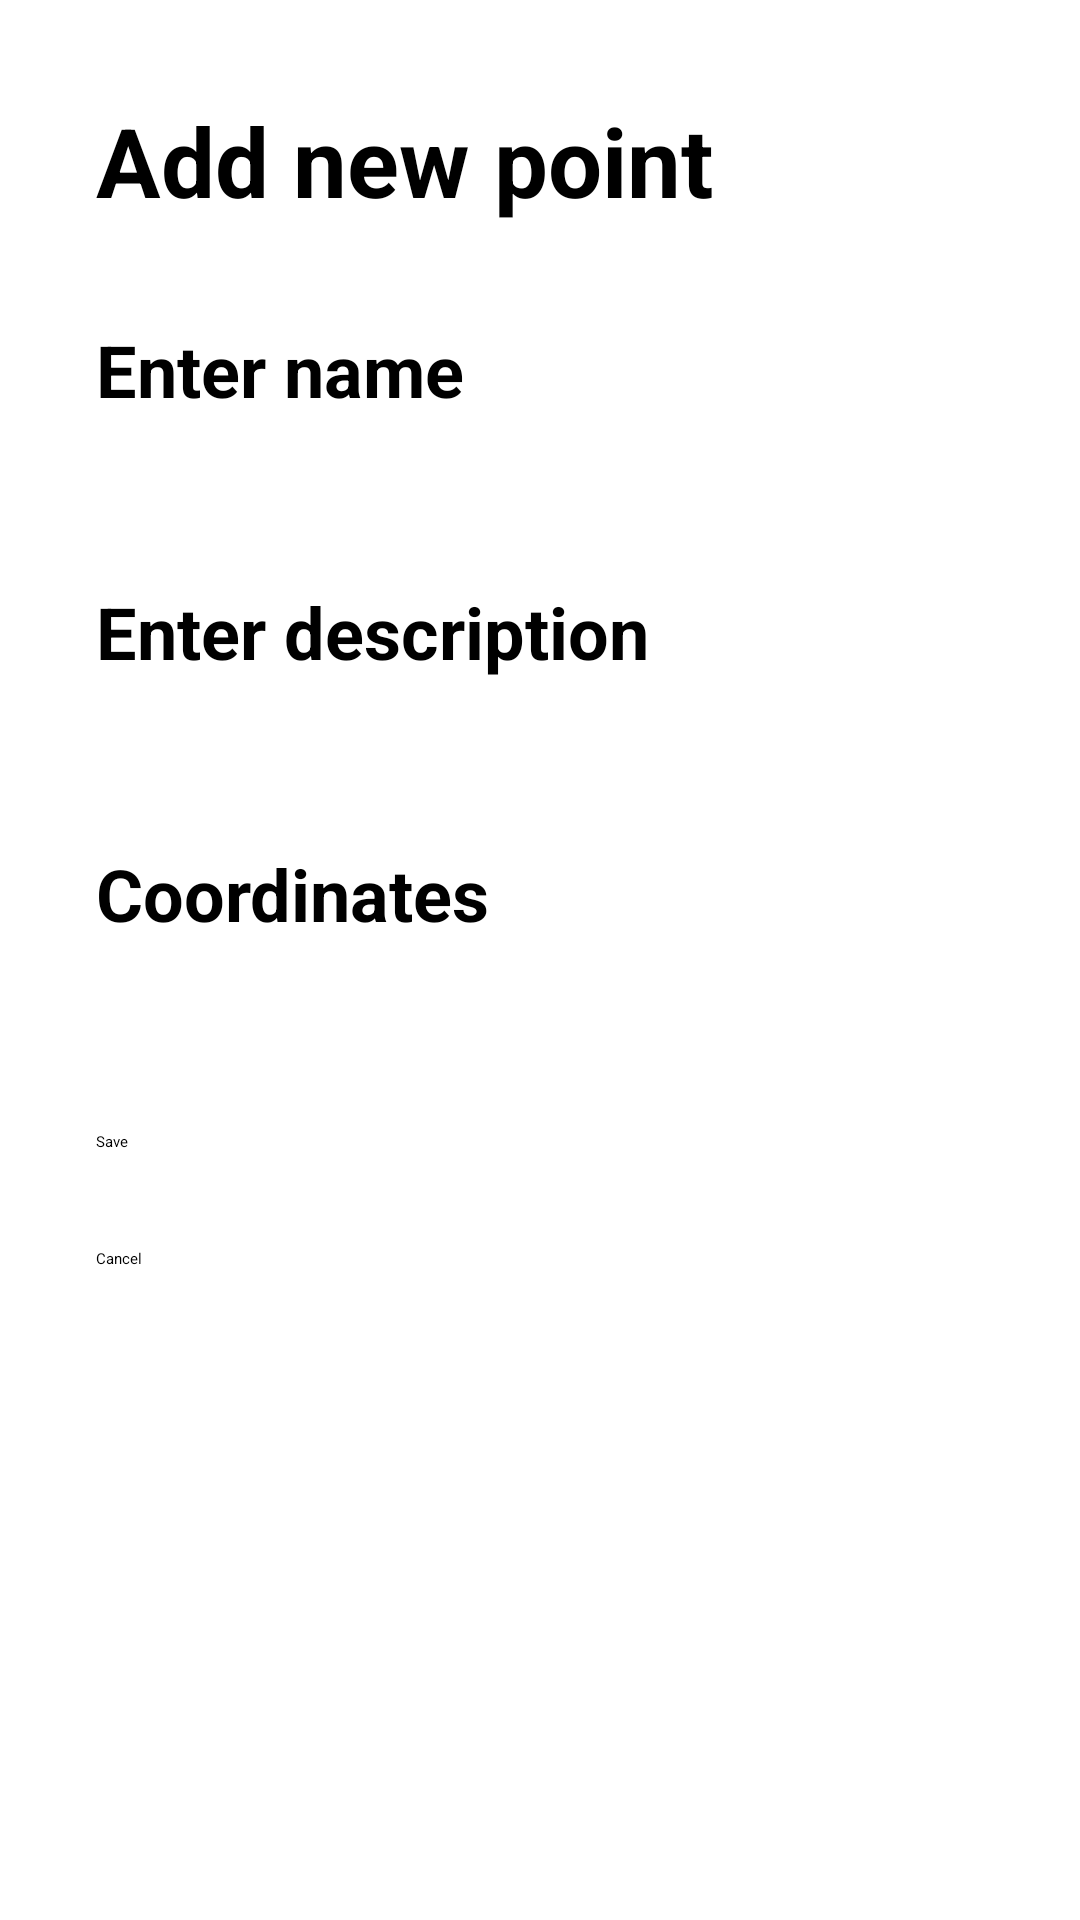

Layout XML and referenced resources for this Android screen:
<!-- AndroidManifest.xml: application theme Theme.Marker -->
<!-- res/layout/edit_point.xml -->
<?xml version="1.0" encoding="utf-8"?>
<ScrollView xmlns:android="http://schemas.android.com/apk/res/android"
    android:layout_width="match_parent"
    android:layout_height="match_parent">

    <LinearLayout
        android:id="@+id/new_point_fragment"
        android:layout_width="match_parent"
        android:layout_height="wrap_content"
        android:layout_margin="@dimen/common_spacing"
        android:orientation="vertical">

        <TextView
            style="@style/TextViewHeader0"
            android:layout_width="wrap_content"
            android:layout_height="wrap_content"
            android:layout_margin="@dimen/common_spacing"
            android:text="@string/add_new_point" />

        <TextView
            style="@style/TextViewHeader1"
            android:layout_width="wrap_content"
            android:layout_height="wrap_content"
            android:layout_marginStart="@dimen/common_spacing"
            android:layout_marginTop="@dimen/common_spacing"
            android:text="@string/add_name" />

        <EditText
            android:id="@+id/place_name"
            android:layout_width="match_parent"
            android:layout_height="wrap_content"
            android:layout_marginStart="@dimen/common_spacing"
            android:layout_marginTop="@dimen/common_spacing_min"
            android:layout_marginEnd="@dimen/common_spacing"
            android:layout_marginBottom="@dimen/common_spacing"
            android:autofillHints="name"
            android:inputType="text"
            android:padding="@dimen/common_spacing_min" />

        <TextView
            style="@style/TextViewHeader1"
            android:layout_width="wrap_content"
            android:layout_height="wrap_content"
            android:layout_marginStart="@dimen/common_spacing"
            android:layout_marginTop="@dimen/common_spacing_min"
            android:text="@string/add_description" />

        <EditText
            android:id="@+id/place_description"
            android:layout_width="match_parent"
            android:layout_height="wrap_content"
            android:layout_marginStart="@dimen/common_spacing"
            android:layout_marginTop="@dimen/common_spacing_min"
            android:layout_marginEnd="@dimen/common_spacing"
            android:layout_marginBottom="@dimen/common_spacing"
            android:inputType="textMultiLine"
            android:padding="@dimen/common_spacing_min" />

        <TextView
            style="@style/TextViewHeader1"
            android:layout_width="wrap_content"
            android:layout_height="wrap_content"
            android:layout_marginStart="@dimen/common_spacing"
            android:layout_marginTop="@dimen/common_spacing_min"
            android:text="@string/coordinates" />

        <TextView
            android:id="@+id/place_coordinates"
            android:layout_width="match_parent"
            android:layout_height="wrap_content"
            android:layout_marginStart="@dimen/common_spacing"
            android:layout_marginTop="@dimen/common_spacing_min"
            android:layout_marginEnd="@dimen/common_spacing"
            android:padding="@dimen/common_spacing_min" />


        <Button
            android:id="@+id/save_btn"
            android:layout_width="match_parent"
            android:layout_height="wrap_content"
            android:layout_marginStart="@dimen/common_spacing"
            android:layout_marginTop="@dimen/common_spacing_max"
            android:layout_marginEnd="@dimen/common_spacing"
            android:text="@string/save" />

        <Button
            android:id="@+id/cancel_btn"
            android:layout_width="match_parent"
            android:layout_height="wrap_content"
            android:layout_marginStart="@dimen/common_spacing"
            android:layout_marginTop="@dimen/common_spacing_max"
            android:layout_marginEnd="@dimen/common_spacing"
            android:text="@string/cancel" />


    </LinearLayout>
</ScrollView>
<!-- resources referenced by this layout -->
<resources>
  <dimen name="common_spacing">16dp</dimen>
  <dimen name="common_spacing_max">32dp</dimen>
  <dimen name="common_spacing_min">8dp</dimen>
  <string name="add_description">Enter description</string>
  <string name="add_name">Enter name</string>
  <string name="add_new_point">Add new point</string>
  <string name="cancel">Cancel</string>
  <string name="coordinates">Coordinates</string>
  <string name="save">Save</string>
  <style name="TextViewHeader0">
          <item name="android:textSize">@dimen/text_header0</item>
          <item name="color">@color/colorPrimaryDark</item>
          <item name="android:textStyle">bold</item>
      </style>
  <style name="TextViewHeader1">
          <item name="android:textSize">@dimen/text_header1</item>
          <item name="color">@color/colorPrimary</item>
          <item name="android:textStyle">bold</item>
      </style>
  <dimen name="text_header0">32dp</dimen>
  <color name="colorPrimaryDark">#09280a</color>
  <dimen name="text_header1">24dp</dimen>
  <color name="colorPrimary">#446b04</color>
</resources>
